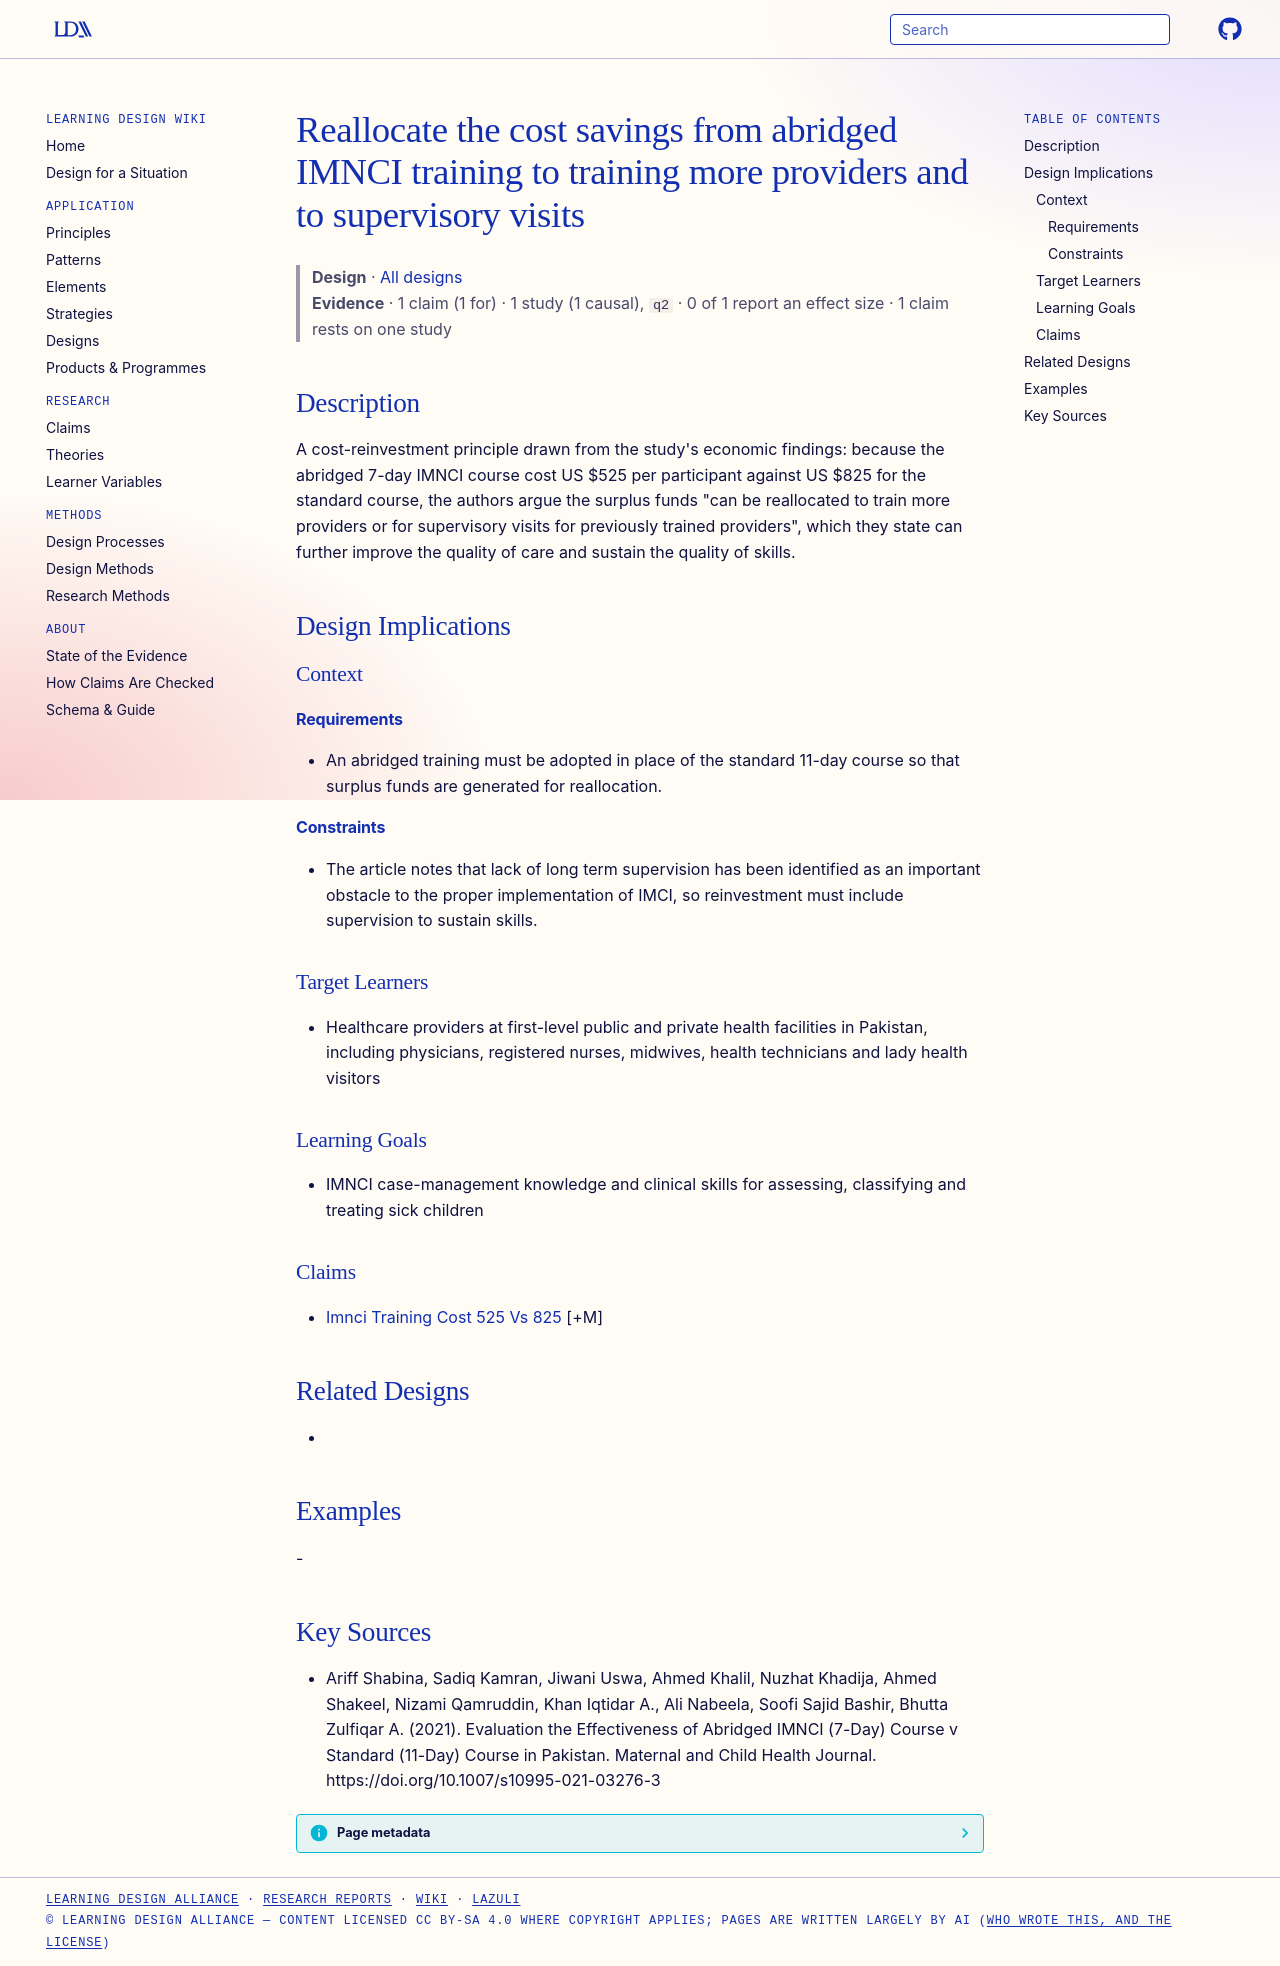

repository: Learning-Design-Alliance/learning-wiki · page: designs/reallocate-abridged-training-savings/index.html · generator: mkdocs

---
type: design
id: reallocate-abridged-training-savings
title: Reallocate the cost savings from abridged IMNCI training to training more providers and to supervisory visits
description: "A cost-reinvestment principle drawn from the study's economic findings: because the abridged 7-day IMNCI course cost US $525 per participant against US $825 for the standard course, the authors argue the surplus funds..."
status: review
generated:
  by: "process:settle-candidates"
  at: 2026-11-08
sources:
  - id: ariff-shabina-2021
    resource: "https://doi.org/10.1007/s10995-021-03276-3"
    title: "Ariff Shabina, Sadiq Kamran, Jiwani Uswa, Ahmed Khalil, Nuzhat Khadija, Ahmed Shakeel, Nizami Qamruddin, Khan Iqtidar A., Ali Nabeela, Soofi Sajid Bashir, Bhutta Zulfiqar A. (2021). Evaluation the Effectiveness of Abridged IMNCI (7-Day) Course v Standard (11-Day) Course in Pakistan. Maternal and Child Health Journal. https://doi.org/10.1007/s10995-021-03276-3"
    author: Ariff Shabina, Sadiq Kamran, Jiwani Uswa, Ahmed Khalil, Nuzhat Khadija, Ahmed Shakeel, Nizami Qamruddin, Khan Iqtidar A., Ali Nabeela, Soofi Sajid Bashir, Bhutta Zulfiqar A
---

# Reallocate the cost savings from abridged IMNCI training to training more providers and to supervisory visits

> **Design** · [All designs](index.md)
> **Evidence** · 1 claim (1 for) · 1 study (1 causal), `q2` · 0 of 1 report an effect size · 1 claim rests on one study

## Description
A cost-reinvestment principle drawn from the study's economic findings: because the abridged 7-day IMNCI course cost US $525 per participant against US $825 for the standard course, the authors argue the surplus funds "can be reallocated to train more providers or for supervisory visits for previously trained providers", which they state can further improve the quality of care and sustain the quality of skills.

## Design Implications

### Context
#### Requirements
- An abridged training must be adopted in place of the standard 11-day course so that surplus funds are generated for reallocation.
#### Constraints
- The article notes that lack of long term supervision has been identified as an important obstacle to the proper implementation of IMCI, so reinvestment must include supervision to sustain skills.

### Target Learners
- Healthcare providers at first-level public and private health facilities in Pakistan, including physicians, registered nurses, midwives, health technicians and lady health visitors

### Learning Goals
- IMNCI case-management knowledge and clinical skills for assessing, classifying and treating sick children

### Claims
- [Imnci Training Cost 525 Vs 825](../claims/imnci-training-cost-525-vs-825.md) [+M]

## Related Designs
- 

## Examples
-

## Key Sources
- Ariff Shabina, Sadiq Kamran, Jiwani Uswa, Ahmed Khalil, Nuzhat Khadija, Ahmed Shakeel, Nizami Qamruddin, Khan Iqtidar A., Ali Nabeela, Soofi Sajid Bashir, Bhutta Zulfiqar A. (2021). Evaluation the Effectiveness of Abridged IMNCI (7-Day) Course v Standard (11-Day) Course in Pakistan. Maternal and Child Health Journal. https://doi.org/10.1007/s10995-021-03276-3
